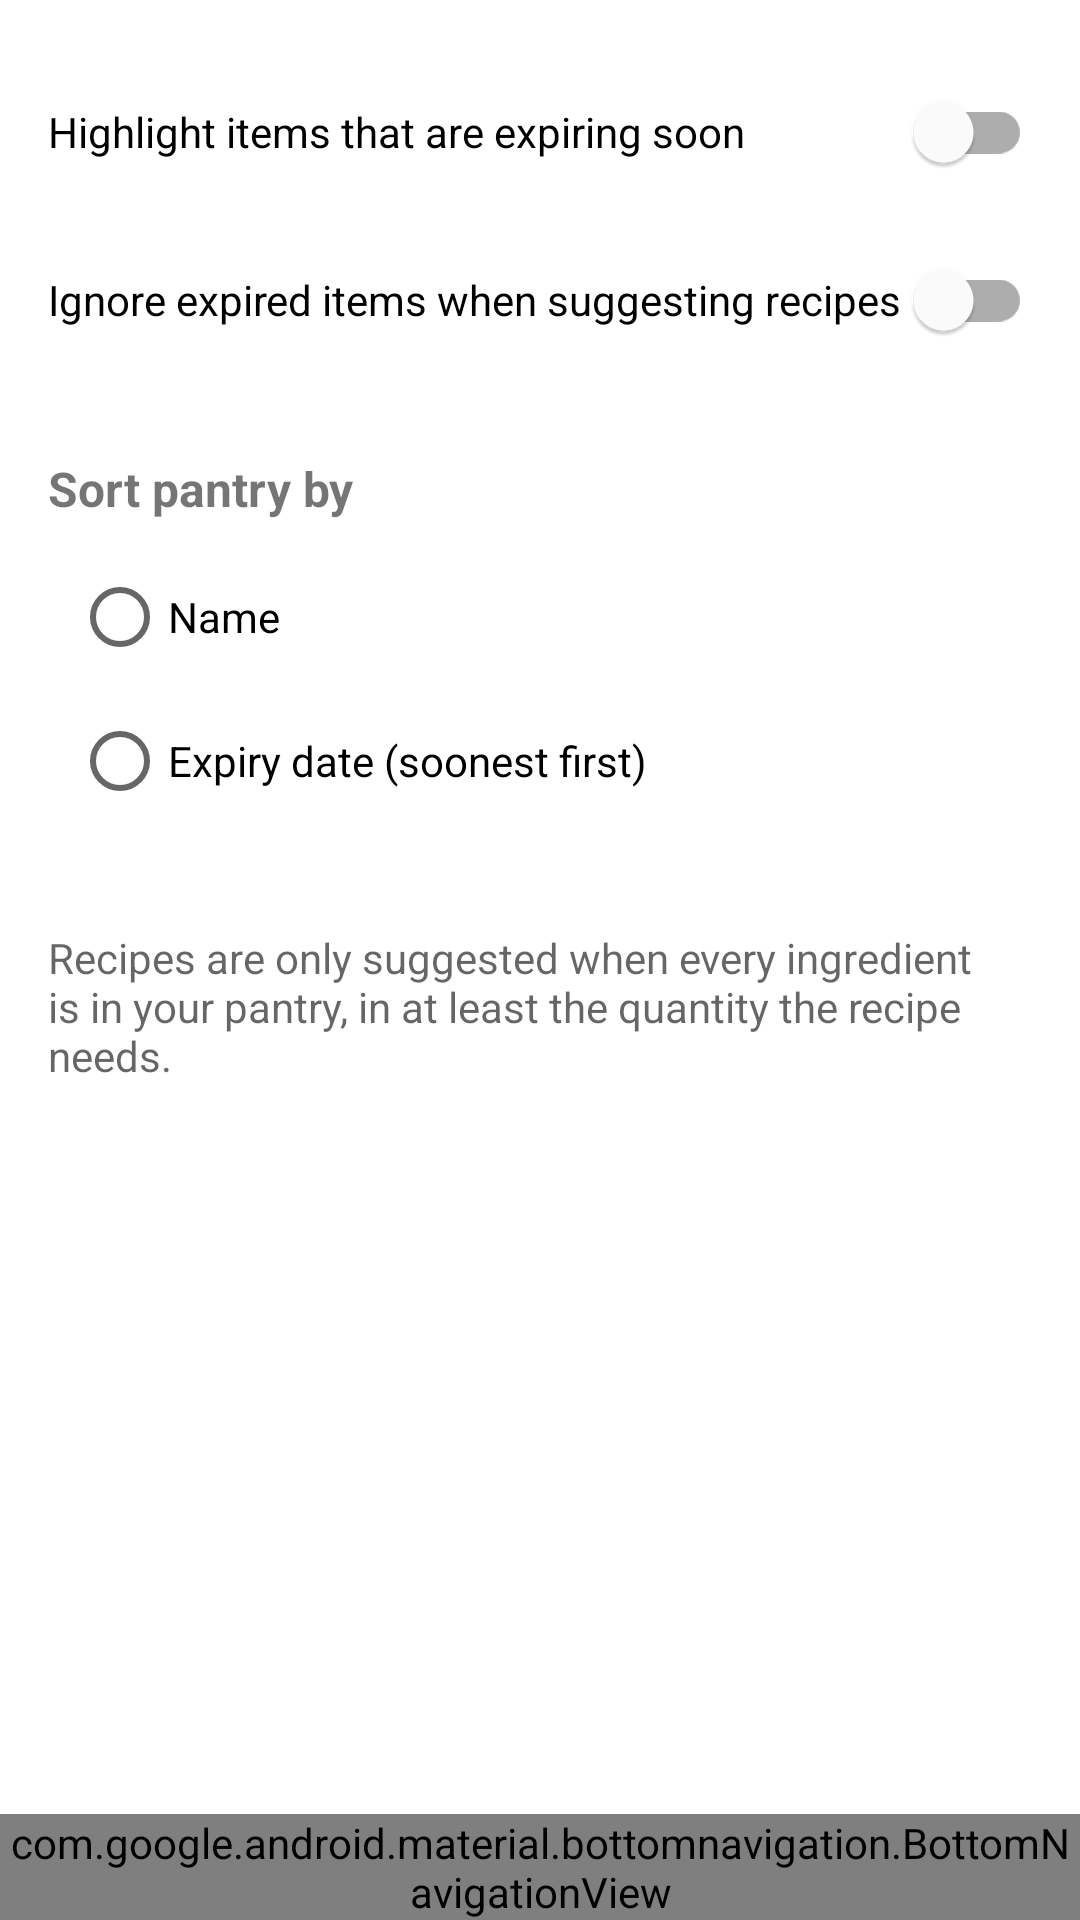

Layout XML and referenced resources for this Android screen:
<!-- AndroidManifest.xml: application theme Theme.SmartPantry -->
<!-- res/layout/activity_settings.xml -->
<?xml version="1.0" encoding="utf-8"?>
<LinearLayout
    xmlns:android="http://schemas.android.com/apk/res/android"
    xmlns:app="http://schemas.android.com/apk/res-auto"
    android:layout_width="match_parent"
    android:layout_height="match_parent"
    android:orientation="vertical">

    <ScrollView
        android:layout_width="match_parent"
        android:layout_height="0dp"
        android:layout_weight="1">

        <LinearLayout
            android:layout_width="match_parent"
            android:layout_height="wrap_content"
            android:orientation="vertical"
            android:padding="16dp">

            <com.google.android.material.switchmaterial.SwitchMaterial
                android:id="@+id/swExpiryAlerts"
                android:layout_width="match_parent"
                android:layout_height="wrap_content"
                android:minHeight="56dp"
                android:text="@string/setting_alerts" />

            <com.google.android.material.switchmaterial.SwitchMaterial
                android:id="@+id/swExcludeExpired"
                android:layout_width="match_parent"
                android:layout_height="wrap_content"
                android:minHeight="56dp"
                android:text="@string/setting_exclude_expired" />

            <TextView
                android:layout_width="wrap_content"
                android:layout_height="wrap_content"
                android:layout_marginTop="24dp"
                android:text="@string/setting_sort"
                android:textSize="16sp"
                android:textStyle="bold" />

            <RadioGroup
                android:id="@+id/rgSort"
                android:layout_width="match_parent"
                android:layout_height="wrap_content"
                android:layout_marginStart="8dp"
                android:layout_marginTop="8dp"
                android:orientation="vertical">

                <RadioButton
                    android:id="@+id/rbSortName"
                    android:layout_width="match_parent"
                    android:layout_height="48dp"
                    android:text="@string/sort_name" />

                <RadioButton
                    android:id="@+id/rbSortExpiry"
                    android:layout_width="match_parent"
                    android:layout_height="48dp"
                    android:text="@string/sort_expiry" />
            </RadioGroup>

            <TextView
                android:layout_width="match_parent"
                android:layout_height="wrap_content"
                android:layout_marginTop="32dp"
                android:text="@string/setting_about"
                android:textColor="?android:attr/textColorSecondary"
                android:textSize="14sp" />
        </LinearLayout>
    </ScrollView>

    <com.google.android.material.bottomnavigation.BottomNavigationView
        android:id="@+id/bottomNav"
        android:layout_width="match_parent"
        android:layout_height="wrap_content"
        app:labelVisibilityMode="labeled"
        app:menu="@menu/bottom_nav_menu" />
</LinearLayout>
<!-- resources referenced by this layout -->
<resources>
  <string name="setting_about">Recipes are only suggested when every ingredient is in your pantry, in at least the quantity the recipe needs.</string>
  <string name="setting_alerts">Highlight items that are expiring soon</string>
  <string name="setting_exclude_expired">Ignore expired items when suggesting recipes</string>
  <string name="setting_sort">Sort pantry by</string>
  <string name="sort_expiry">Expiry date (soonest first)</string>
  <string name="sort_name">Name</string>
  <style name="Theme.SmartPantry" parent="Theme.MaterialComponents.DayNight.DarkActionBar">
          <item name="colorPrimary">@color/primary</item>
          <item name="colorPrimaryVariant">@color/primary_dark</item>
          <item name="colorOnPrimary">@color/white</item>
          <item name="colorSecondary">@color/accent</item>
          <item name="colorOnSecondary">@color/white</item>
      </style>
  <color name="primary">#2F6FD6</color>
  <color name="primary_dark">#034694</color>
  <color name="white">#FFFFFFFF</color>
  <color name="accent">#B8860B</color>
</resources>
